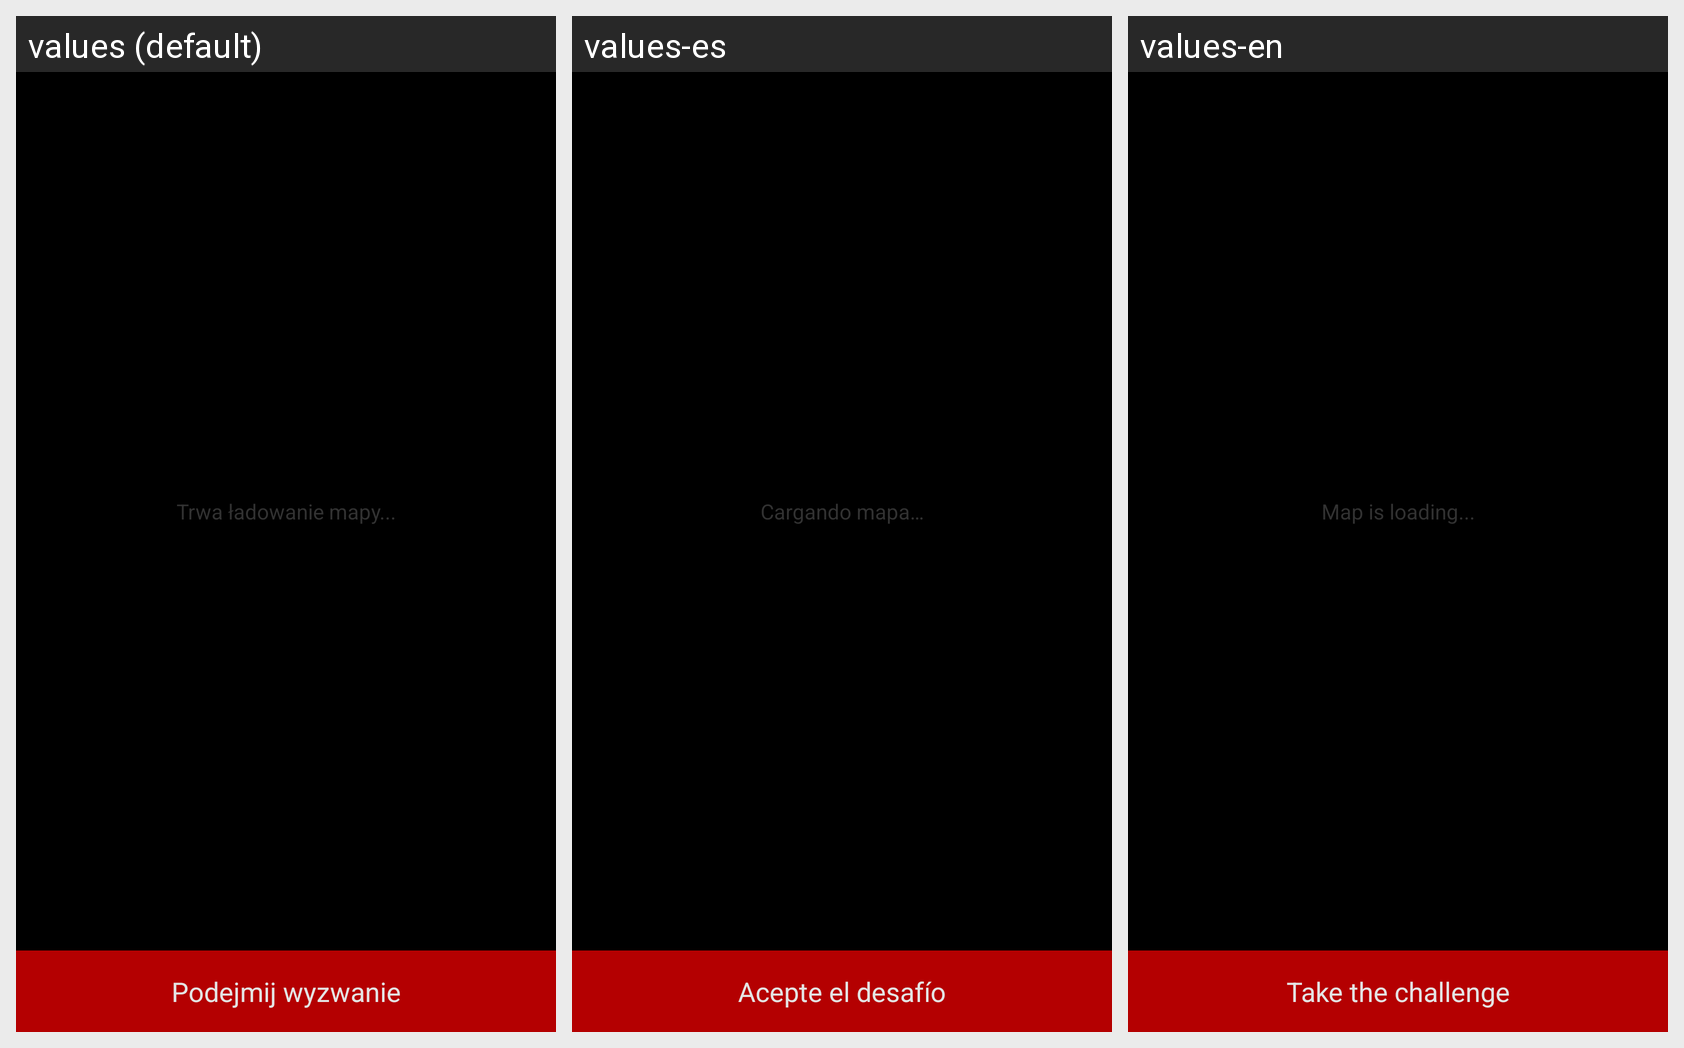

Translations of the strings shown on this Android screen, per locale in the grid:
Android screen res/layout/fragment_view_route.xml rendered under 3 locales, left to right: values (default), values-es, values-en. Device: Nexus 5 (rendered at 1080×1920; each locale shown at half size, 540×960, under a caption strip naming it); theme AppTheme.
Strings drawn on this screen, with the default value and each locale's value (text and hints the layout hard-codes, and strings that could not be matched under every locale, appear in the picture but are not listed):

map_loading
  values: Trwa ładowanie mapy...
  values-es: Cargando mapa…
  values-en: Map is loading...

accept_challenge
  values: Podejmij wyzwanie
  values-es: Acepte el desafío
  values-en: Take the challenge
